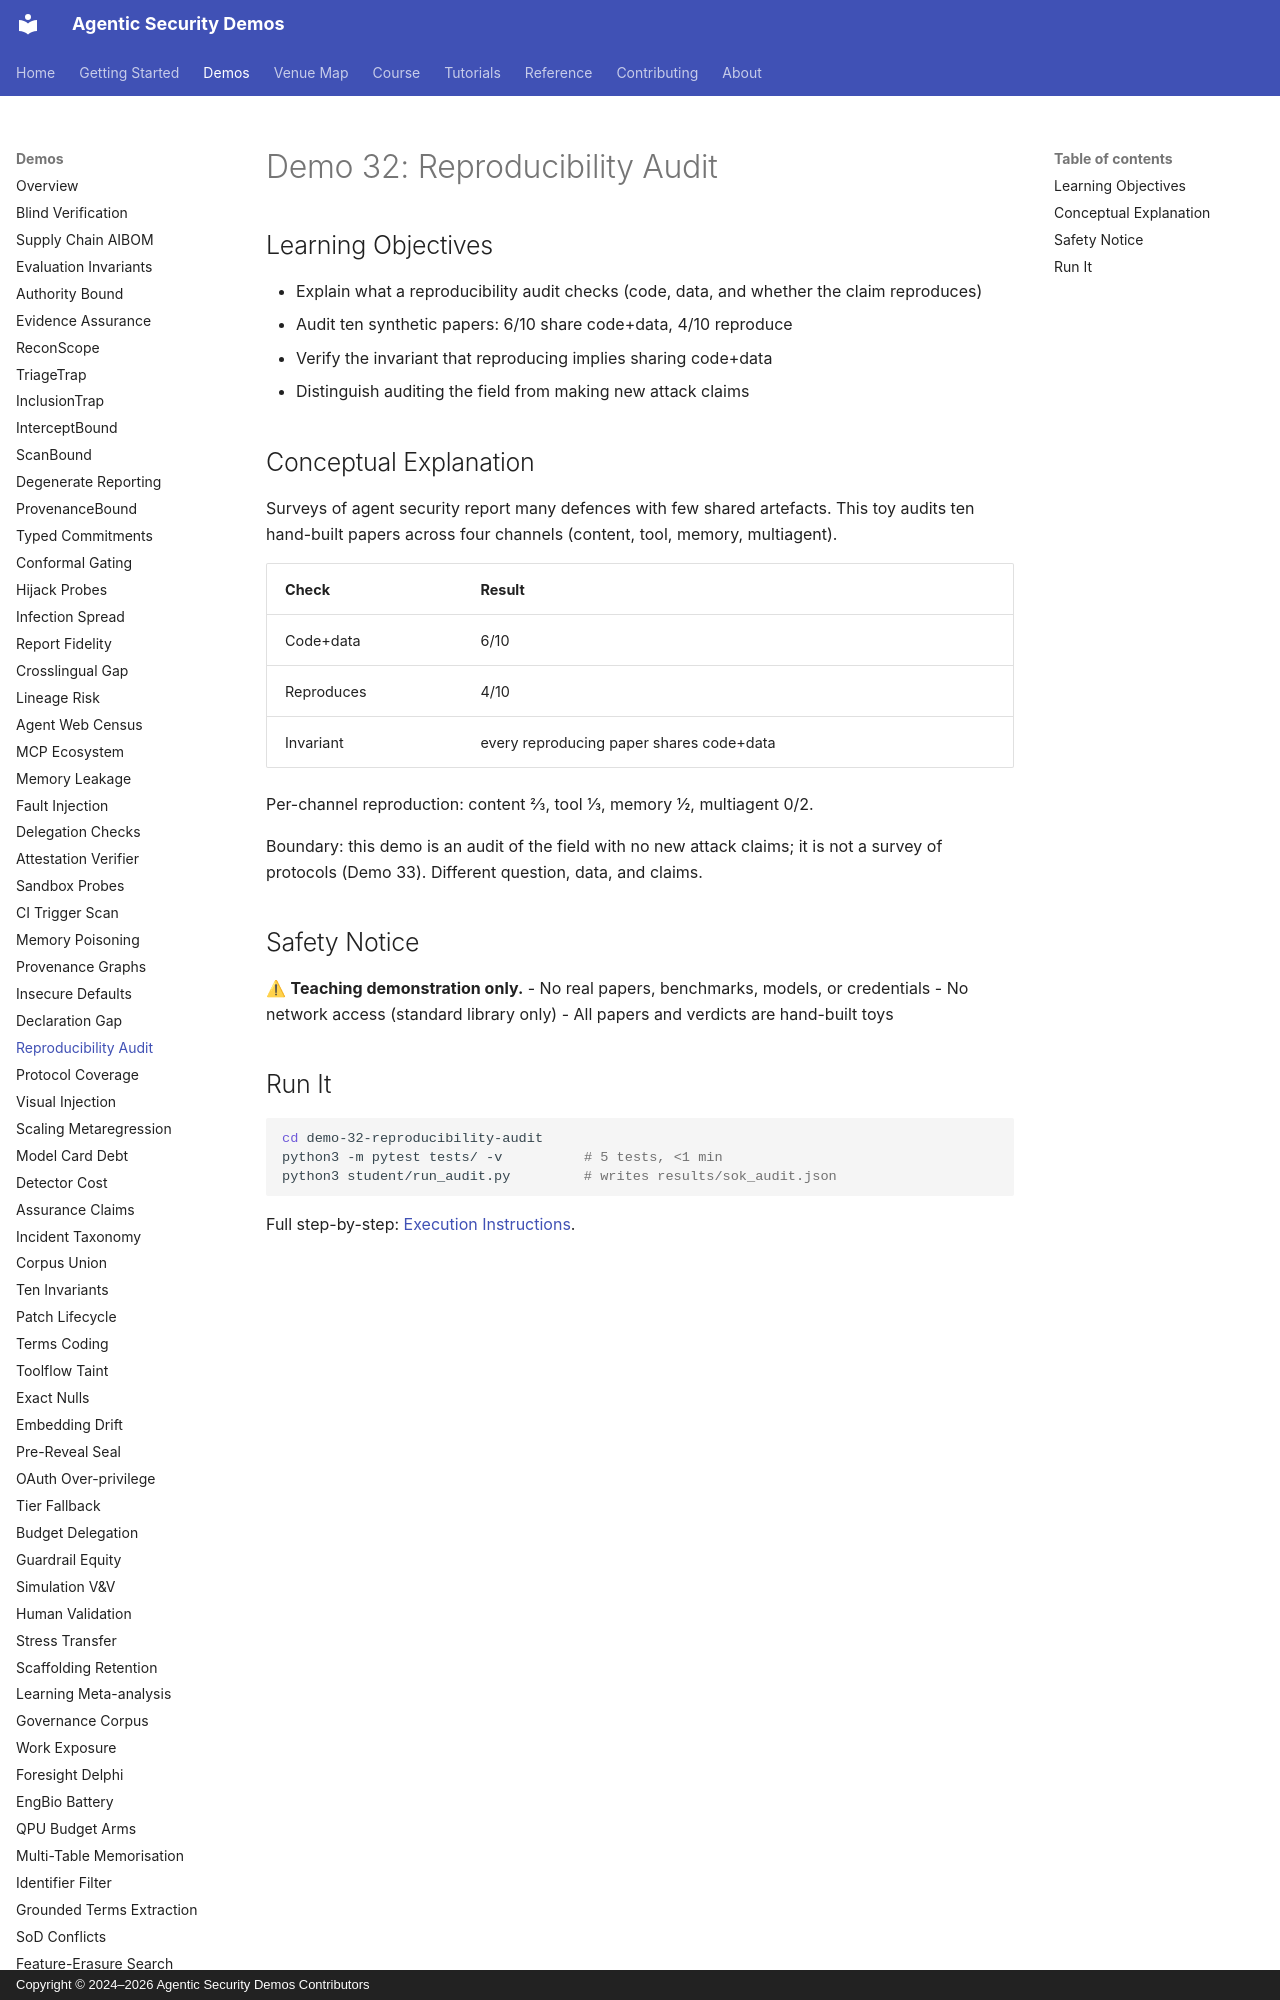

repository: jedi-master-council/agentic-security-demos · page: demos/32-reproducibility-audit/index.html · generator: mkdocs · copyright: Copyright © 2024–2026 Agentic Security Demos Contributors

# Demo 32: Reproducibility Audit

## Learning Objectives

- Explain what a reproducibility audit checks (code, data, and whether the claim reproduces)
- Audit ten synthetic papers: 6/10 share code+data, 4/10 reproduce
- Verify the invariant that reproducing implies sharing code+data
- Distinguish auditing the field from making new attack claims

## Conceptual Explanation

Surveys of agent security report many defences with few shared artefacts. This toy audits ten hand-built papers across four channels (content, tool, memory, multiagent).

| Check | Result |
|-------|--------|
| Code+data | 6/10 |
| Reproduces | 4/10 |
| Invariant | every reproducing paper shares code+data |

Per-channel reproduction: content 2/3, tool 1/3, memory 1/2, multiagent 0/2.

Boundary: this demo is an audit of the field with no new attack claims; it is not a survey of protocols (Demo 33). Different question, data, and claims.

## Safety Notice

⚠ **Teaching demonstration only.**
- No real papers, benchmarks, models, or credentials
- No network access (standard library only)
- All papers and verdicts are hand-built toys
